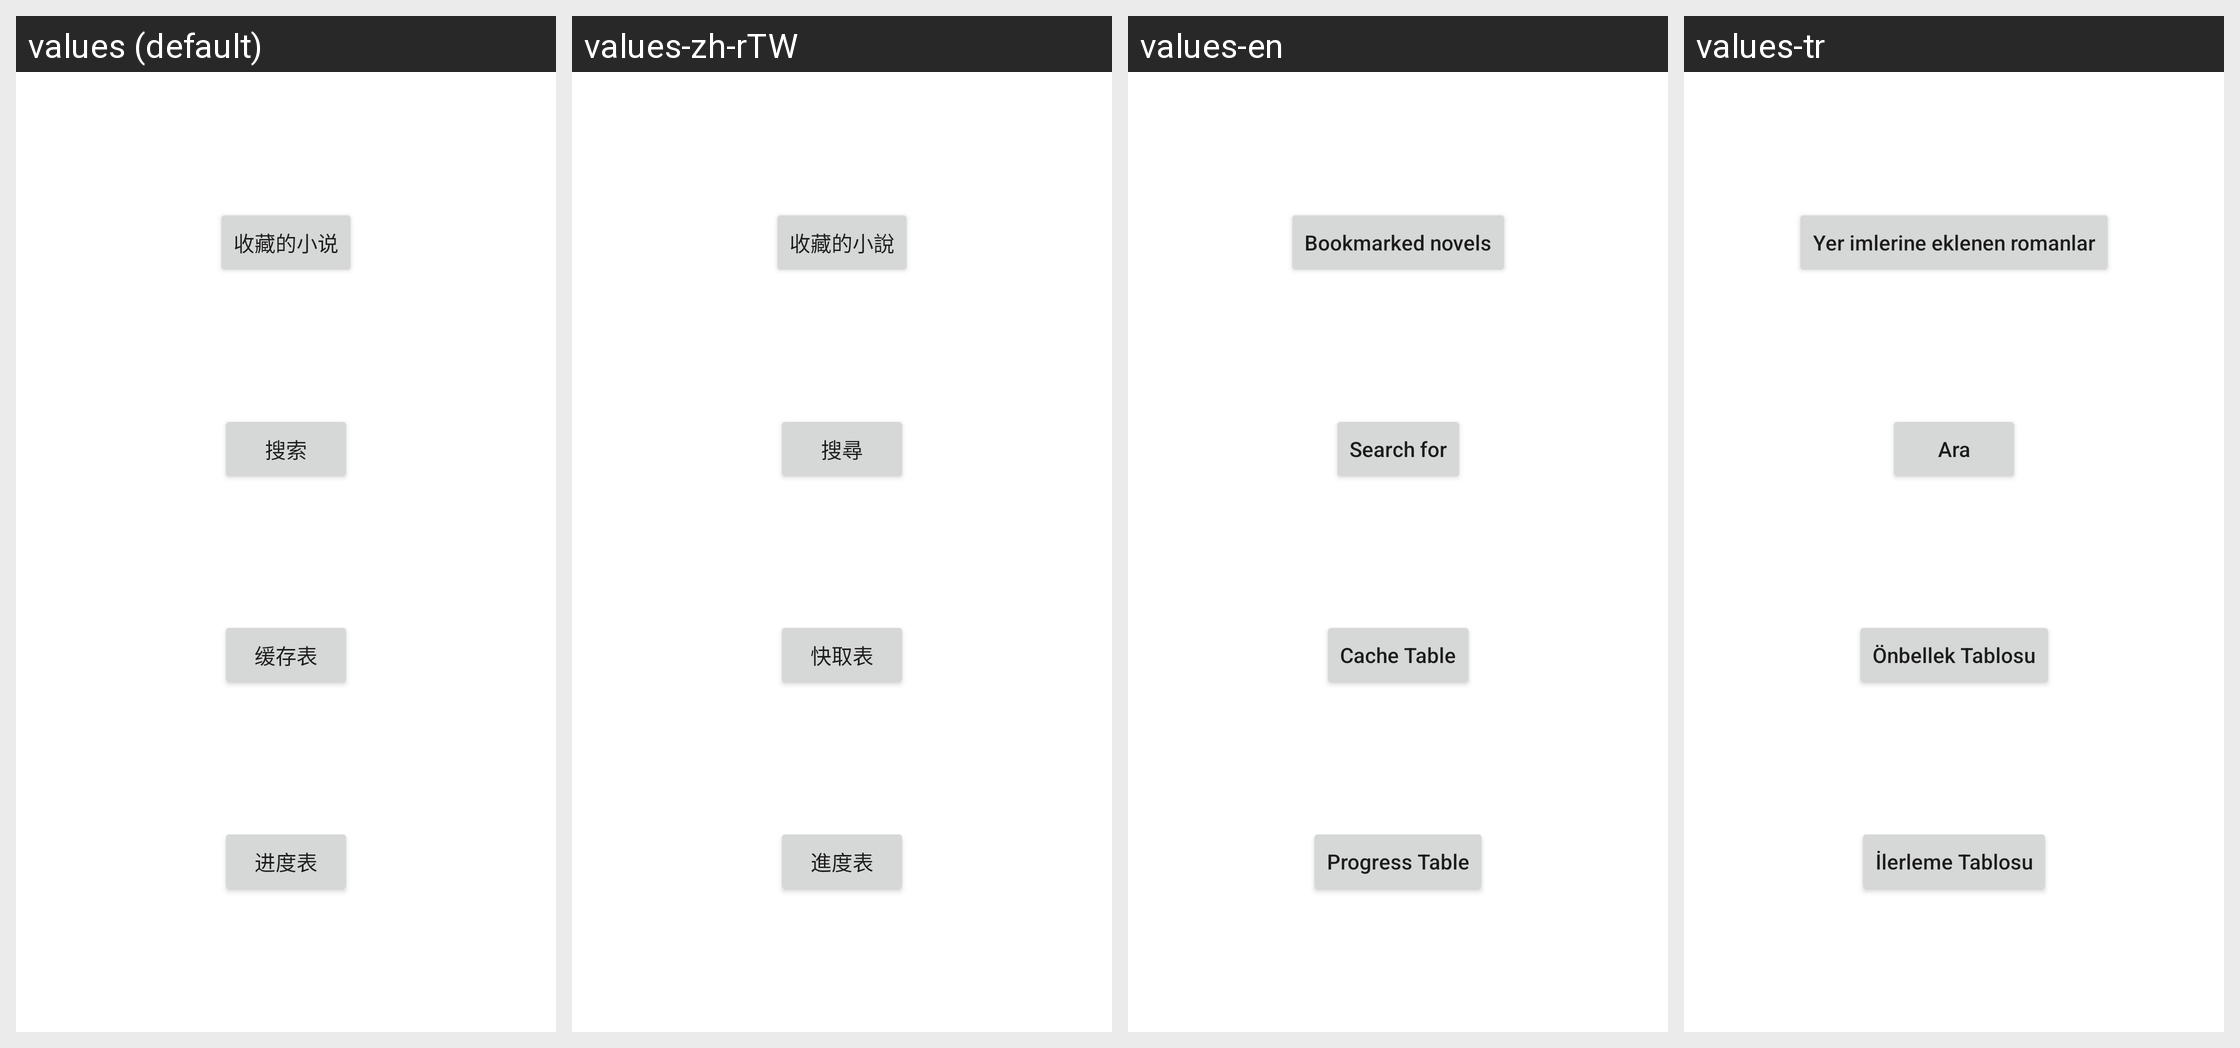

The Android screen above is rendered under several locales of the same app. Produce the string resources it draws, with the default and per-locale values.
Android screen res/layout/fragment_mine_profile.xml rendered under 4 locales, left to right: values (default), values-zh-rTW, values-en, values-tr. Device: Nexus 5 (rendered at 1080×1920; each locale shown at half size, 540×960, under a caption strip naming it); theme AppTheme.
Other locales in the repository, not shown: values-in, values-ja, values-ko, values-ru.
Strings drawn on this screen, with the default value and each locale's value (text and hints the layout hard-codes, and strings that could not be matched under every locale, appear in the picture but are not listed):

my_bookmarked_novels
  values: 收藏的小说
  values-zh-rTW: 收藏的小說
  values-en: Bookmarked novels
  values-tr: Yer imlerine eklenen romanlar

search
  values: 搜索
  values-zh-rTW: 搜尋
  values-en: Search for
  values-tr: Ara

mine_cache_table
  values: 缓存表
  values-zh-rTW: 快取表
  values-en: Cache Table
  values-tr: Önbellek Tablosu

mine_progress_table
  values: 进度表
  values-zh-rTW: 進度表
  values-en: Progress Table
  values-tr: İlerleme Tablosu
